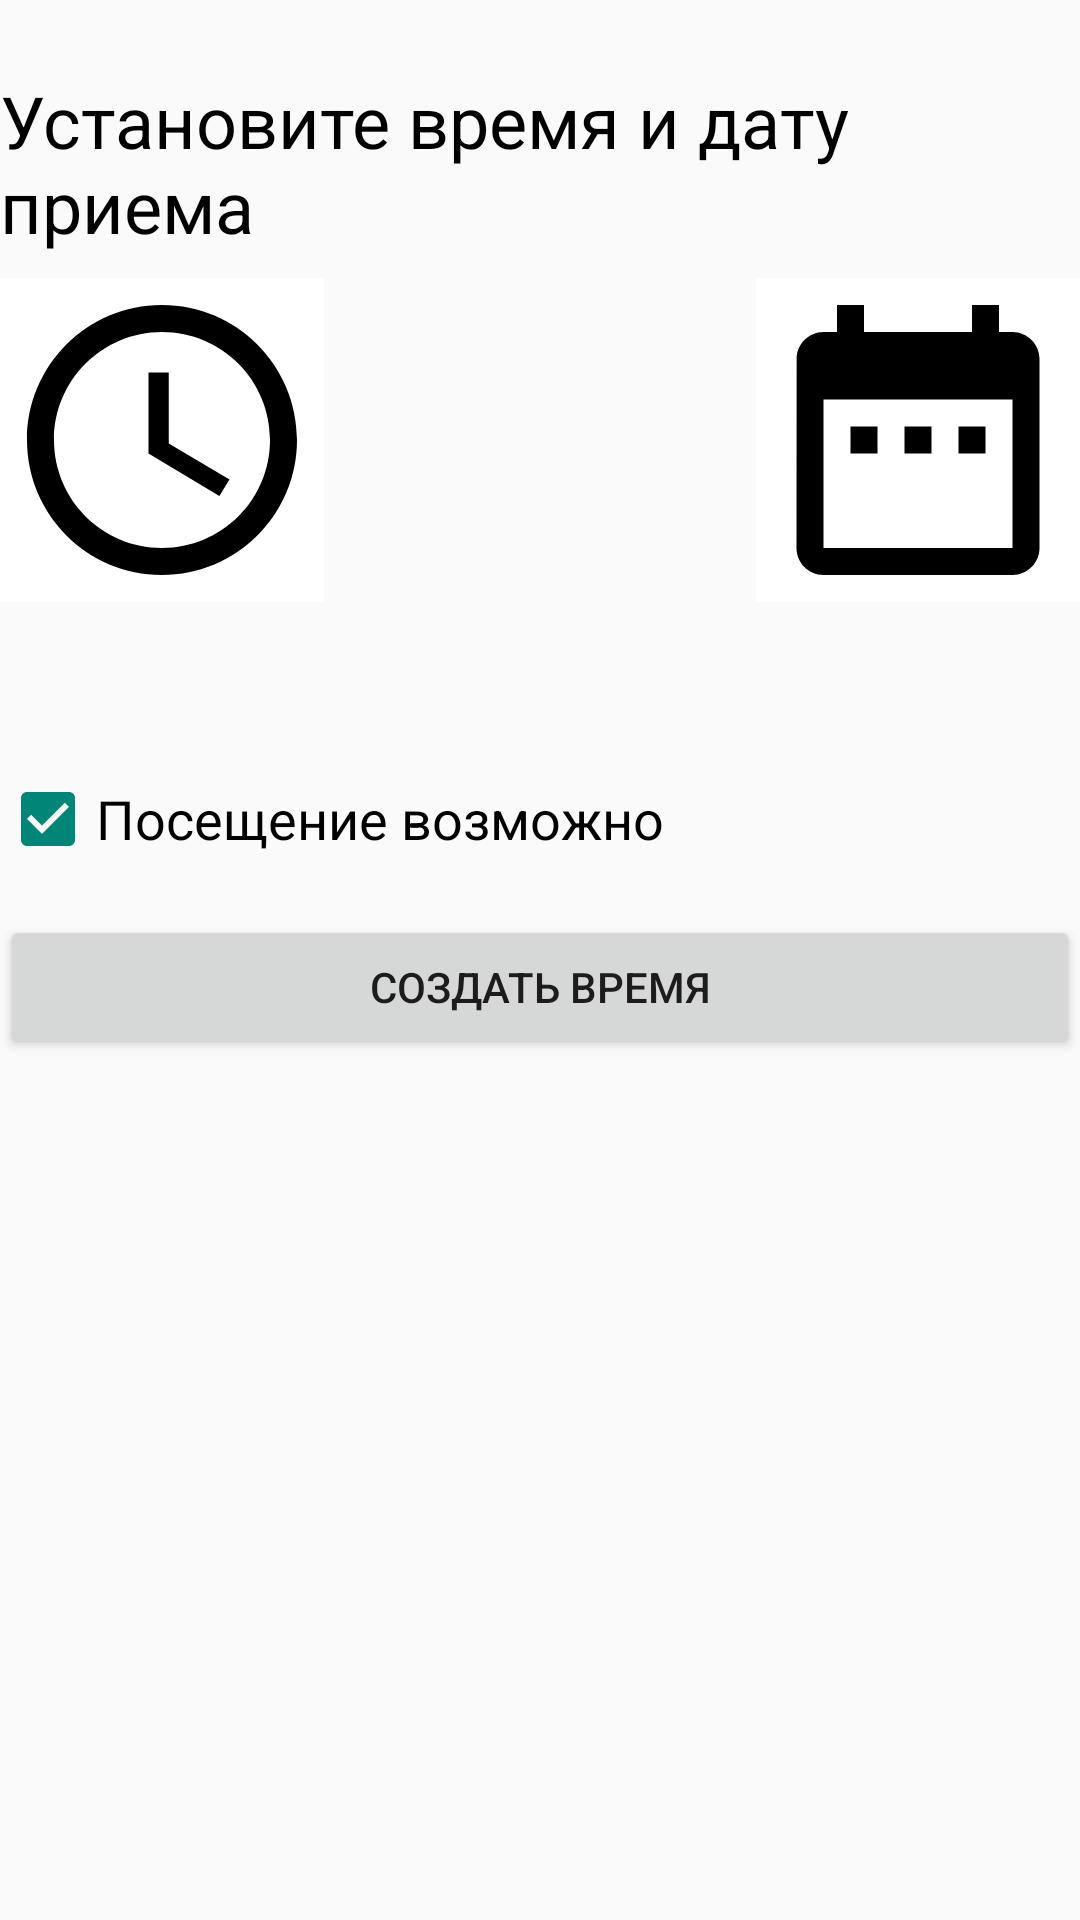

Layout XML and referenced resources for this Android screen:
<!-- AndroidManifest.xml: application theme Theme.HospitalApp -->
<!-- res/layout/fragment_write.xml -->
<?xml version="1.0" encoding="utf-8"?>
<androidx.constraintlayout.widget.ConstraintLayout xmlns:android="http://schemas.android.com/apk/res/android"
    xmlns:app="http://schemas.android.com/apk/res-auto"
    xmlns:tools="http://schemas.android.com/tools"
    android:layout_width="match_parent"
    android:layout_height="match_parent"
    tools:context=".ui.WriteFragment">

    <ImageButton
        android:id="@+id/setTimeBtn"
        android:layout_width="wrap_content"
        android:layout_height="wrap_content"
        android:layout_marginTop="8dp"
        android:background="@color/white"
        android:src="@drawable/ic_timepicker"
        app:layout_constraintStart_toStartOf="@+id/tvTitle"
        app:layout_constraintTop_toBottomOf="@+id/tvTitle"
        tools:ignore="SpeakableTextPresentCheck" />

    <ImageButton
        android:id="@+id/setDateBtn"
        android:layout_width="wrap_content"
        android:layout_height="wrap_content"
        android:layout_marginTop="8dp"
        android:background="@color/white"
        android:src="@drawable/ic_calendar"
        app:layout_constraintEnd_toEndOf="@+id/tvTitle"
        app:layout_constraintTop_toBottomOf="@+id/tvTitle"
        tools:ignore="SpeakableTextPresentCheck" />

    <CheckBox
        android:id="@+id/enabledCheck"
        android:layout_width="0dp"
        android:layout_height="wrap_content"
        android:layout_marginTop="16dp"
        android:checked="true"
        android:minHeight="48dp"
        android:text="Посещение возможно"
        android:textSize="18sp"
        app:layout_constraintEnd_toEndOf="@+id/setDateBtn"
        app:layout_constraintStart_toStartOf="@+id/setTimeBtn"
        app:layout_constraintTop_toBottomOf="@+id/tvTime" />

    <Button
        android:id="@+id/btnSetWrite"
        android:layout_width="0dp"
        android:layout_height="wrap_content"
        android:layout_marginTop="8dp"
        android:text="Создать время"
        app:layout_constraintEnd_toEndOf="@+id/enabledCheck"
        app:layout_constraintHorizontal_bias="0.493"
        app:layout_constraintStart_toStartOf="@+id/enabledCheck"
        app:layout_constraintTop_toBottomOf="@+id/enabledCheck" />

    <TextView
        android:id="@+id/tvTitle"
        android:layout_width="wrap_content"
        android:layout_height="wrap_content"
        android:layout_marginStart="8dp"
        android:layout_marginTop="24dp"
        android:layout_marginEnd="8dp"
        android:text="Установите время и дату приема"
        android:textColor="@color/black"
        android:textSize="24sp"
        app:layout_constraintEnd_toEndOf="parent"
        app:layout_constraintStart_toStartOf="parent"
        app:layout_constraintTop_toTopOf="parent" />

    <TextView
        android:id="@+id/tvTime"
        android:layout_width="0dp"
        android:layout_height="wrap_content"
        android:layout_marginTop="8dp"
        android:textColor="@color/black"
        android:textSize="18sp"
        app:layout_constraintEnd_toEndOf="@+id/setTimeBtn"
        app:layout_constraintStart_toStartOf="@+id/setTimeBtn"
        app:layout_constraintTop_toBottomOf="@+id/setTimeBtn" />

    <TextView
        android:id="@+id/tvDate"
        android:layout_width="0dp"
        android:layout_height="wrap_content"
        android:layout_marginTop="8dp"
        android:textColor="@color/black"
        android:textSize="18sp"
        app:layout_constraintEnd_toEndOf="@+id/setDateBtn"
        app:layout_constraintStart_toStartOf="@+id/setDateBtn"
        app:layout_constraintTop_toBottomOf="@+id/setDateBtn" />

</androidx.constraintlayout.widget.ConstraintLayout>
<!-- resources referenced by this layout -->
<resources>
  <!-- drawable ic_calendar (drawable) -->
  <vector android:height="108dp" android:tint="#000000"
      android:viewportHeight="24" android:viewportWidth="24"
      android:width="108dp" xmlns:android="http://schemas.android.com/apk/res/android">
      <path android:fillColor="@android:color/white" android:pathData="M9,11L7,11v2h2v-2zM13,11h-2v2h2v-2zM17,11h-2v2h2v-2zM19,4h-1L18,2h-2v2L8,4L8,2L6,2v2L5,4c-1.11,0 -1.99,0.9 -1.99,2L3,20c0,1.1 0.89,2 2,2h14c1.1,0 2,-0.9 2,-2L21,6c0,-1.1 -0.9,-2 -2,-2zM19,20L5,20L5,9h14v11z"/>
  </vector>
  <!-- drawable ic_timepicker (drawable) -->
  <vector android:height="108dp" android:tint="#000000"
      android:viewportHeight="24" android:viewportWidth="24"
      android:width="108dp" xmlns:android="http://schemas.android.com/apk/res/android">
      <path android:fillColor="@android:color/white" android:pathData="M11.99,2C6.47,2 2,6.48 2,12s4.47,10 9.99,10C17.52,22 22,17.52 22,12S17.52,2 11.99,2zM12,20c-4.42,0 -8,-3.58 -8,-8s3.58,-8 8,-8 8,3.58 8,8 -3.58,8 -8,8z"/>
      <path android:fillColor="@android:color/white" android:pathData="M12.5,7H11v6l5.25,3.15 0.75,-1.23 -4.5,-2.67z"/>
  </vector>
  <style name="Theme.HospitalApp" parent="Base.Theme.HospitalApp" />
  <style name="Base.Theme.HospitalApp" parent="Theme.AppCompat.Light.DarkActionBar">
          
          
      </style>
  <!-- not gathered from this repository: default colours our renderer supplied (Android Studio template values) -->
  <color name="black">#FF000000</color>
  <color name="white">#FFFFFFFF</color>
</resources>
